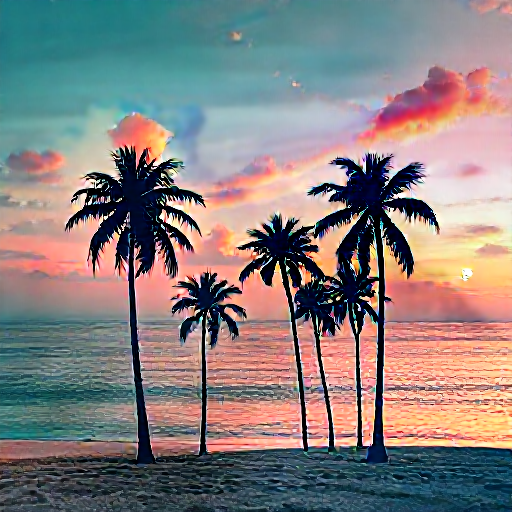
Generation parameters embedded in this image by ComfyUI (PNG 'prompt' text chunk: the API-format workflow graph, JSON):
{"5":{"inputs":{"width":512,"height":512,"batch_size":1},"class_type":"EmptyLatentImage","_meta":{"title":"Empty Latent Image"}},"6":{"inputs":{"text":"make a tshirt that has palm trees on it","clip":["11",0]},"class_type":"CLIPTextEncode","_meta":{"title":"CLIP Text Encode (Prompt)"}},"8":{"inputs":{"samples":["30",0],"vae":["10",0]},"class_type":"VAEDecode","_meta":{"title":"VAE Decode"}},"10":{"inputs":{"vae_name":"flux_vae.safetensors"},"class_type":"VAELoader","_meta":{"title":"Load VAE"}},"11":{"inputs":{"clip_name1":"clip-vit-large-patch14.safetensors","clip_name2":"t5\\google_t5-v1_1-xxl_encoderonly-fp8_e4m3fn.safetensors","type":"flux"},"class_type":"DualCLIPLoader","_meta":{"title":"DualCLIPLoader"}},"27":{"inputs":{"unet_name":"flux1-schnell-Q4_K_S.gguf"},"class_type":"UnetLoaderGGUF","_meta":{"title":"Unet Loader (GGUF)"}},"30":{"inputs":{"seed":100218586643,"steps":1,"cfg":1.5,"sampler_name":"euler","scheduler":"normal","denoise":1.0,"model":["27",0],"positive":["6",0],"negative":["31",0],"latent_image":["5",0]},"class_type":"KSampler","_meta":{"title":"KSampler"}},"31":{"inputs":{"text":"","clip":["11",0]},"class_type":"CLIPTextEncode","_meta":{"title":"CLIP Text Encode (Prompt)"}},"33":{"inputs":{"output_path":"C:\\Users\\[user]\\Downloads\\bhAIya-main\\bhAIya-remastered\\backend\\static\\imageGen","filename_prefix":"ComfyUI","filename_delimiter":"_","filename_number_padding":4,"filename_number_start":"false","extension":"png","dpi":300,"quality":100,"optimize_image":"true","lossless_webp":"false","overwrite_mode":"false","show_history":"false","show_history_by_prefix":"true","embed_workflow":"true","show_previews":"true","images":["8",0]},"class_type":"Image Save","_meta":{"title":"Image Save"}}}